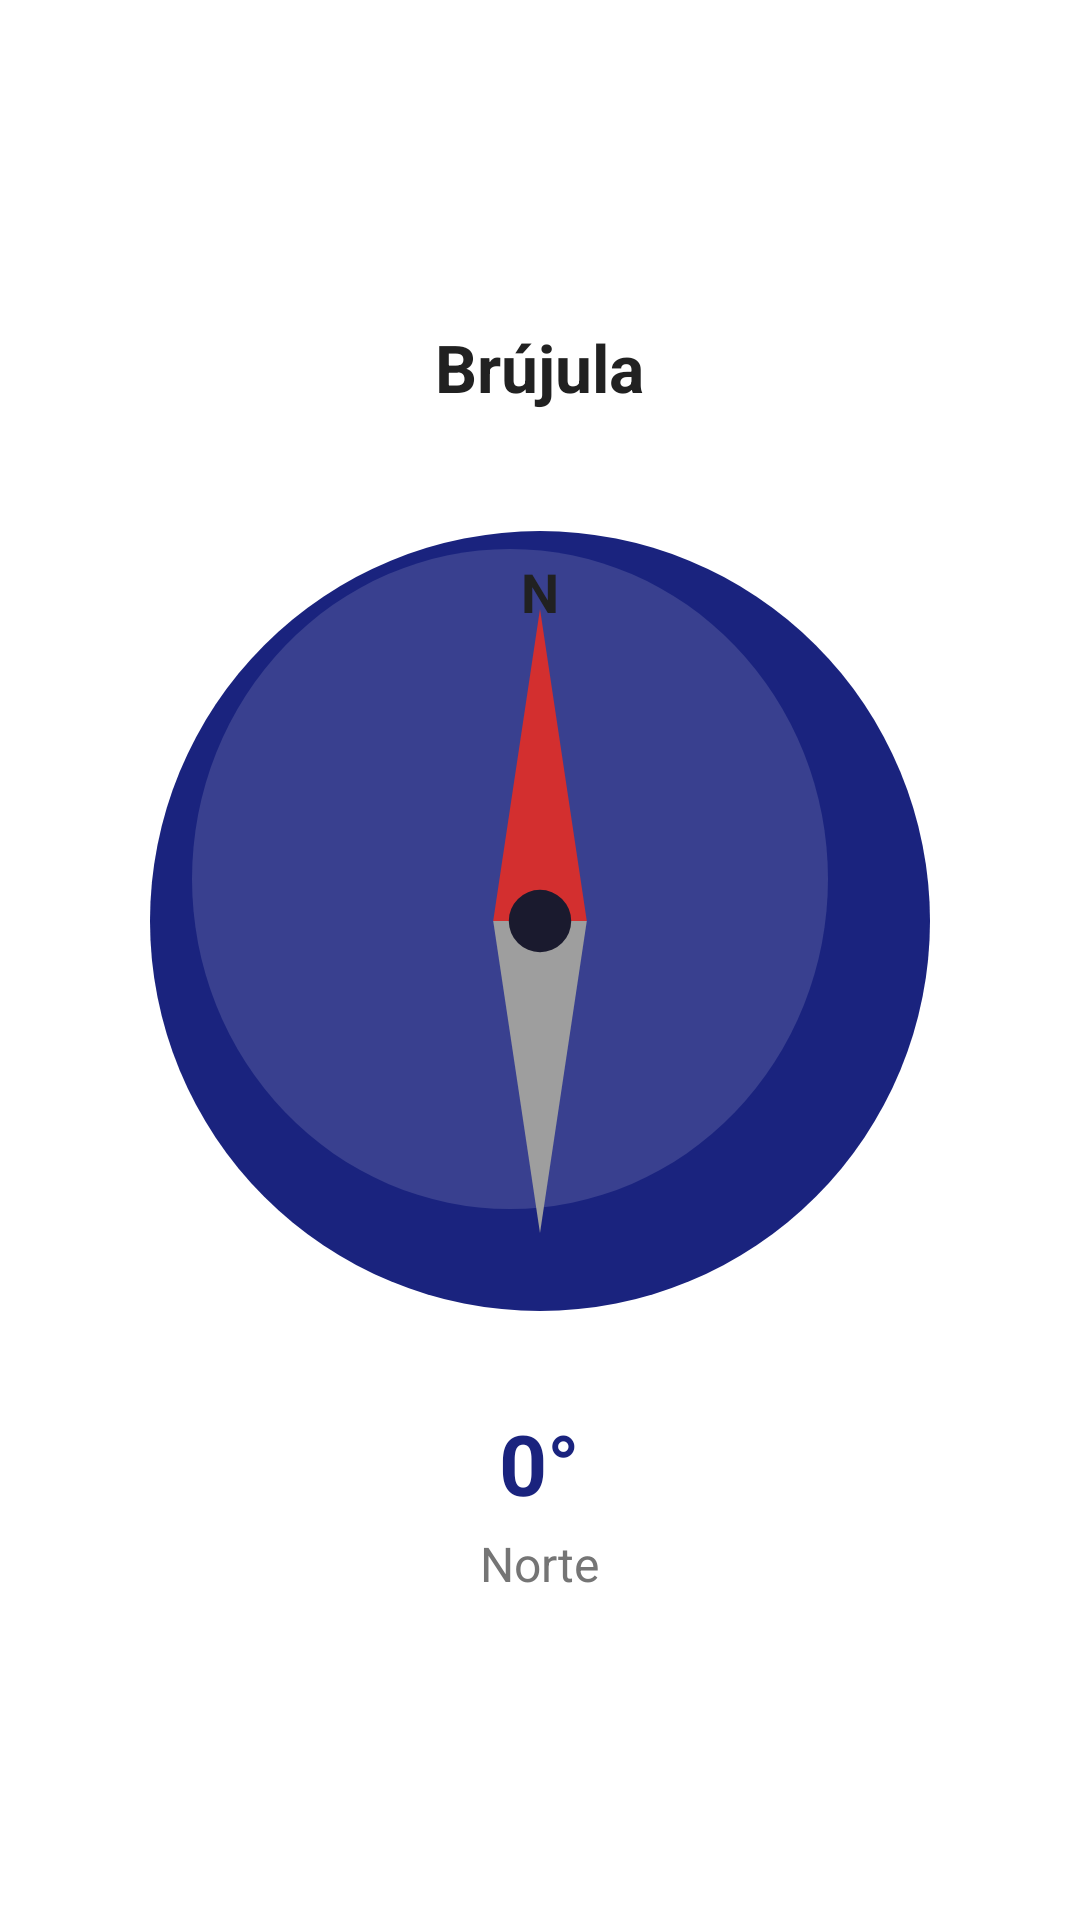

Android layout source for this screen:
<!-- AndroidManifest.xml: application theme Theme.AlertaCatastrofes -->
<!-- res/layout/activity_brujula.xml -->
<?xml version="1.0" encoding="utf-8"?>

<LinearLayout xmlns:android="http://schemas.android.com/apk/res/android"
    android:layout_width="match_parent"
    android:layout_height="match_parent"
    android:orientation="vertical"
    android:gravity="center"
    android:background="@color/fondo"
    android:padding="24dp">

    <TextView
        android:layout_width="wrap_content"
        android:layout_height="wrap_content"
        android:text="Brújula"
        android:textSize="22sp"
        android:textStyle="bold"
        android:textColor="@color/texto_principal"
        android:layout_marginBottom="40dp" />

    <FrameLayout
        android:layout_width="260dp"
        android:layout_height="260dp">

        <ImageView
            android:id="@+id/iv_esfera_brujula"
            android:layout_width="match_parent"
            android:layout_height="match_parent"
            android:src="@drawable/circulo_linterna_apagada"
            android:contentDescription="Esfera de la brújula" />

        <TextView
            android:layout_width="wrap_content"
            android:layout_height="wrap_content"
            android:layout_gravity="top|center_horizontal"
            android:layout_marginTop="8dp"
            android:text="N"
            android:textSize="18sp"
            android:textStyle="bold"
            android:textColor="@color/texto_principal" />

        <ImageView
            android:id="@+id/iv_aguja"
            android:layout_width="match_parent"
            android:layout_height="match_parent"
            android:src="@drawable/aguja_brujula"
            android:contentDescription="Aguja de la brújula" />
    </FrameLayout>

    <TextView
        android:id="@+id/tv_grados"
        android:layout_width="wrap_content"
        android:layout_height="wrap_content"
        android:text="0°"
        android:textSize="28sp"
        android:textStyle="bold"
        android:textColor="@color/primario"
        android:layout_marginTop="32dp" />

    <TextView
        android:id="@+id/tv_direccion_cardinal"
        android:layout_width="wrap_content"
        android:layout_height="wrap_content"
        android:text="Norte"
        android:textSize="16sp"
        android:textColor="@color/texto_secundario"
        android:layout_marginTop="4dp" />

</LinearLayout>
<!-- resources referenced by this layout -->
<resources>
  <color name="fondo">#FFFFFF</color>
  <color name="primario">#1A237E</color>
  <color name="texto_principal">#212121</color>
  <color name="texto_secundario">#757575</color>
  <!-- drawable aguja_brujula (drawable) -->
  <?xml version="1.0" encoding="utf-8"?>
  
  <vector xmlns:android="http://schemas.android.com/apk/res/android"
      android:width="200dp"
      android:height="200dp"
      android:viewportWidth="100"
      android:viewportHeight="100">
  
      
      <path
          android:fillColor="#D32F2F"
          android:pathData="M50,50 L44,50 L50,10 L56,50 Z" />
  
      
      <path
          android:fillColor="#9E9E9E"
          android:pathData="M50,50 L44,50 L50,90 L56,50 Z" />
  
      
      <path
          android:fillColor="#1A1A2E"
          android:pathData="M50,50 m-4,0 a4,4 0 1,0 8,0 a4,4 0 1,0 -8,0" />
  
  </vector>
  <!-- drawable circulo_linterna_apagada (drawable) -->
  <?xml version="1.0" encoding="utf-8"?>
  
  <layer-list xmlns:android="http://schemas.android.com/apk/res/android">
      <item>
          <shape android:shape="oval">
              <solid android:color="@color/primario" />
          </shape>
      </item>
      <item android:top="6dp" android:start="14dp" android:end="34dp" android:bottom="34dp">
          <shape android:shape="oval">
              <solid android:color="#22FFFFFF" />
          </shape>
      </item>
  </layer-list>
  <style name="Theme.AlertaCatastrofes" parent="Theme.AppCompat.Light.DarkActionBar">
          
          <item name="colorPrimary">@color/purple_500</item>
          <item name="colorPrimaryDark">@color/purple_700</item>
          <item name="colorAccent">@color/teal_200</item>
      </style>
  <color name="purple_500">#FF6200EE</color>
  <color name="purple_700">#FF3700B3</color>
  <color name="teal_200">#FF03DAC5</color>
</resources>
